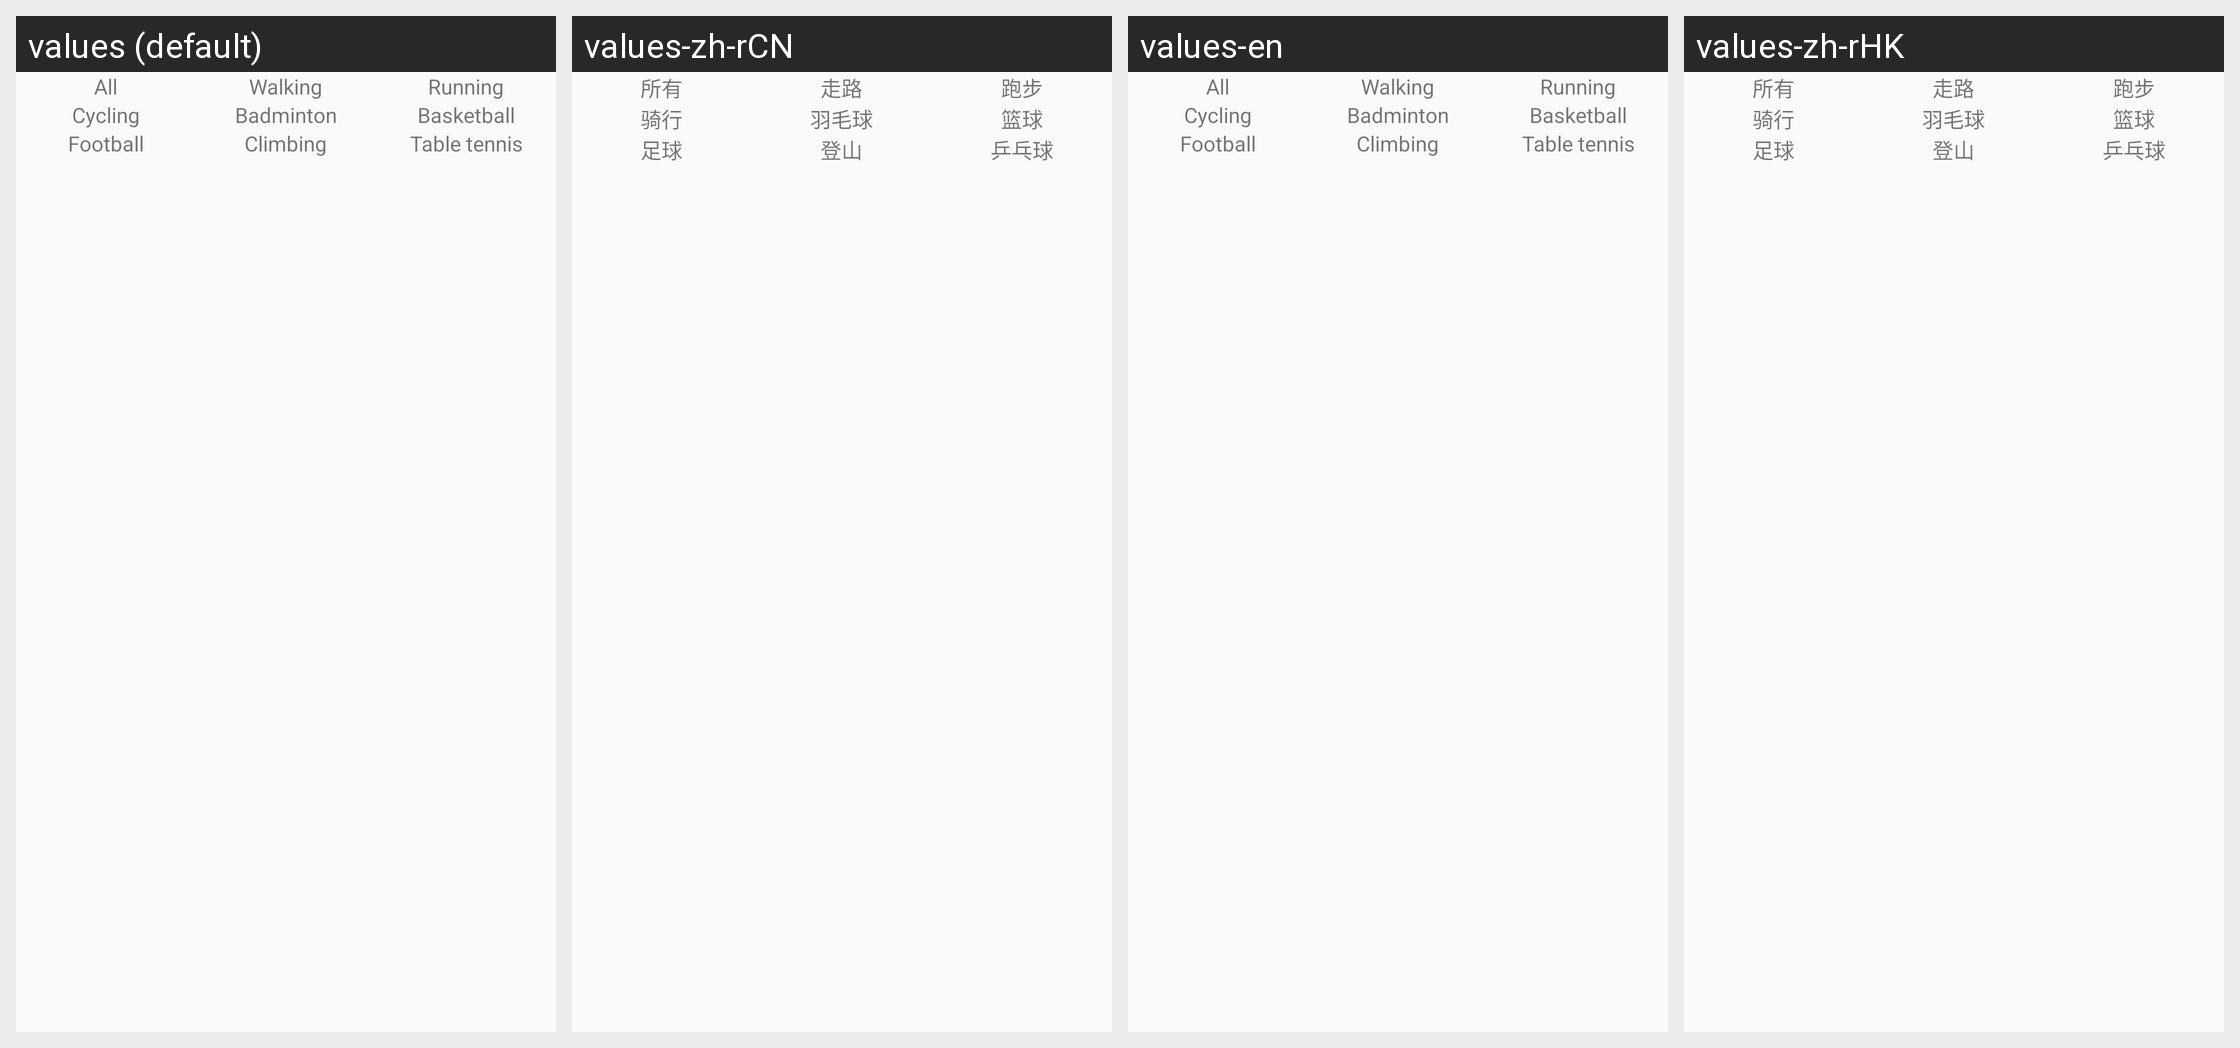

This grid shows one Android layout under several languages. Give, for every string resource on the screen, its name, the default text and each shown locale's text.
Android screen res/layout/include_practise_record_w560.xml rendered under 4 locales, left to right: values (default), values-zh-rCN, values-en, values-zh-rHK. Device: Nexus 5 (rendered at 1080×1920; each locale shown at half size, 540×960, under a caption strip naming it); theme AppTheme.
Other locales in the repository, not shown: values-zh-rTW.
Strings drawn on this screen, with the default value and each locale's value (text and hints the layout hard-codes, and strings that could not be matched under every locale, appear in the picture but are not listed):

all
  values: All
  values-zh-rCN: 所有
  values-en: All
  values-zh-rHK: 所有

walk
  values: Walking
  values-zh-rCN: 走路
  values-en: Walking
  values-zh-rHK: 走路

run
  values: Running
  values-zh-rCN: 跑步
  values-en: Running
  values-zh-rHK: 跑步

ride
  values: Cycling
  values-zh-rCN: 骑行
  values-en: Cycling
  values-zh-rHK: 骑行

badminton
  values: Badminton
  values-zh-rCN: 羽毛球
  values-en: Badminton
  values-zh-rHK: 羽毛球

basketball
  values: Basketball
  values-zh-rCN: 篮球
  values-en: Basketball
  values-zh-rHK: 篮球

football
  values: Football
  values-zh-rCN: 足球
  values-en: Football
  values-zh-rHK: 足球

climbing
  values: Climbing
  values-zh-rCN: 登山
  values-en: Climbing
  values-zh-rHK: 登山

pingpang
  values: Table tennis
  values-zh-rCN: 乒乓球
  values-en: Table tennis
  values-zh-rHK: 乒乓球
